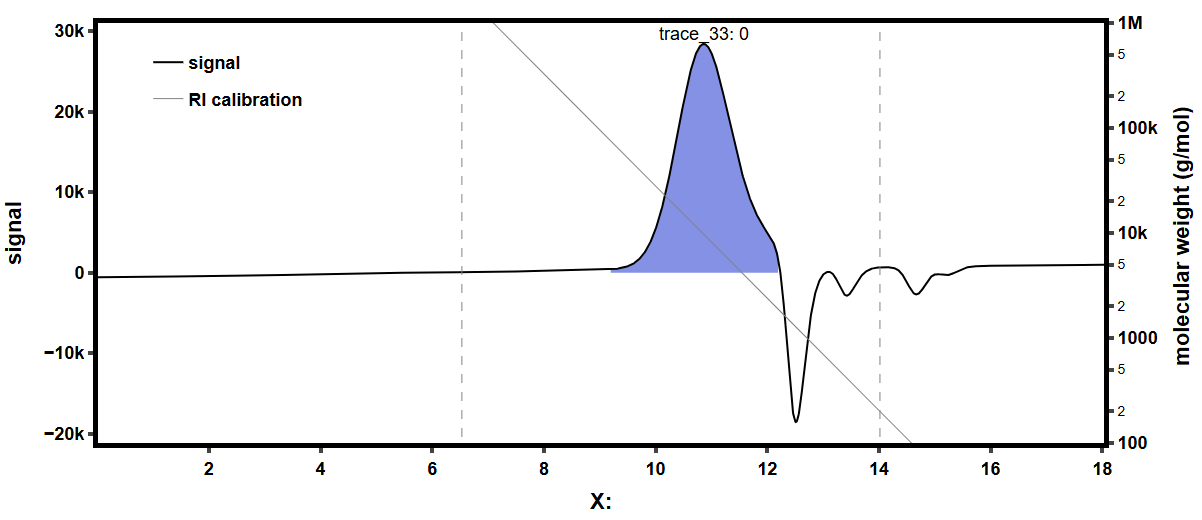

The file beside this chart, header and first rows:
0, 86.77
0.007215, 87.55
0.01443, 88.29
0.02165, 89.13
0.02886, 89.97
0.03608, 90.93
0.04329, 91.77
0.05051, 92.67
0.05772, 93.46
0.06494, 94.07
0.07215, 94.35
0.07937, 94.3
0.08658, 93.85
0.0938, 93.01
0.101, 91.77
0.1082, 90.31
0.1154, 88.68
0.1227, 87.11
0.1299, 85.64
0.1371, 84.58
0.1443, 83.96
0.1515, 83.73
0.1587, 83.96
0.166, 84.69
0.1732, 85.7
0.1804, 87.05
0.1876, 88.45
0.1948, 89.97
0.202, 91.49
0.2092, 93.01
0.2165, 94.47
0.2237, 95.82
0.2309, 97.05
0.2381, 98.23
0.2453, 99.36
0.2525, 100.4
0.2598, 101.4
0.267, 102.3
0.2742, 103.2
0.2814, 104.2
0.2886, 105
0.2958, 105.8
0.303, 106.7
0.3103, 107.5
0.3175, 108.2
0.3247, 108.8
0.3319, 109.5
0.3391, 110.1
0.3463, 110.6
0.3536, 111.1
0.3608, 111.7
0.368, 112.1
0.3752, 112.7
0.3824, 113.2
0.3896, 113.9
0.3968, 114.5
0.4041, 115.2
0.4113, 115.9
0.4185, 116.5
0.4257, 117.1
0.4329, 117.7
... 2,439 more rows
